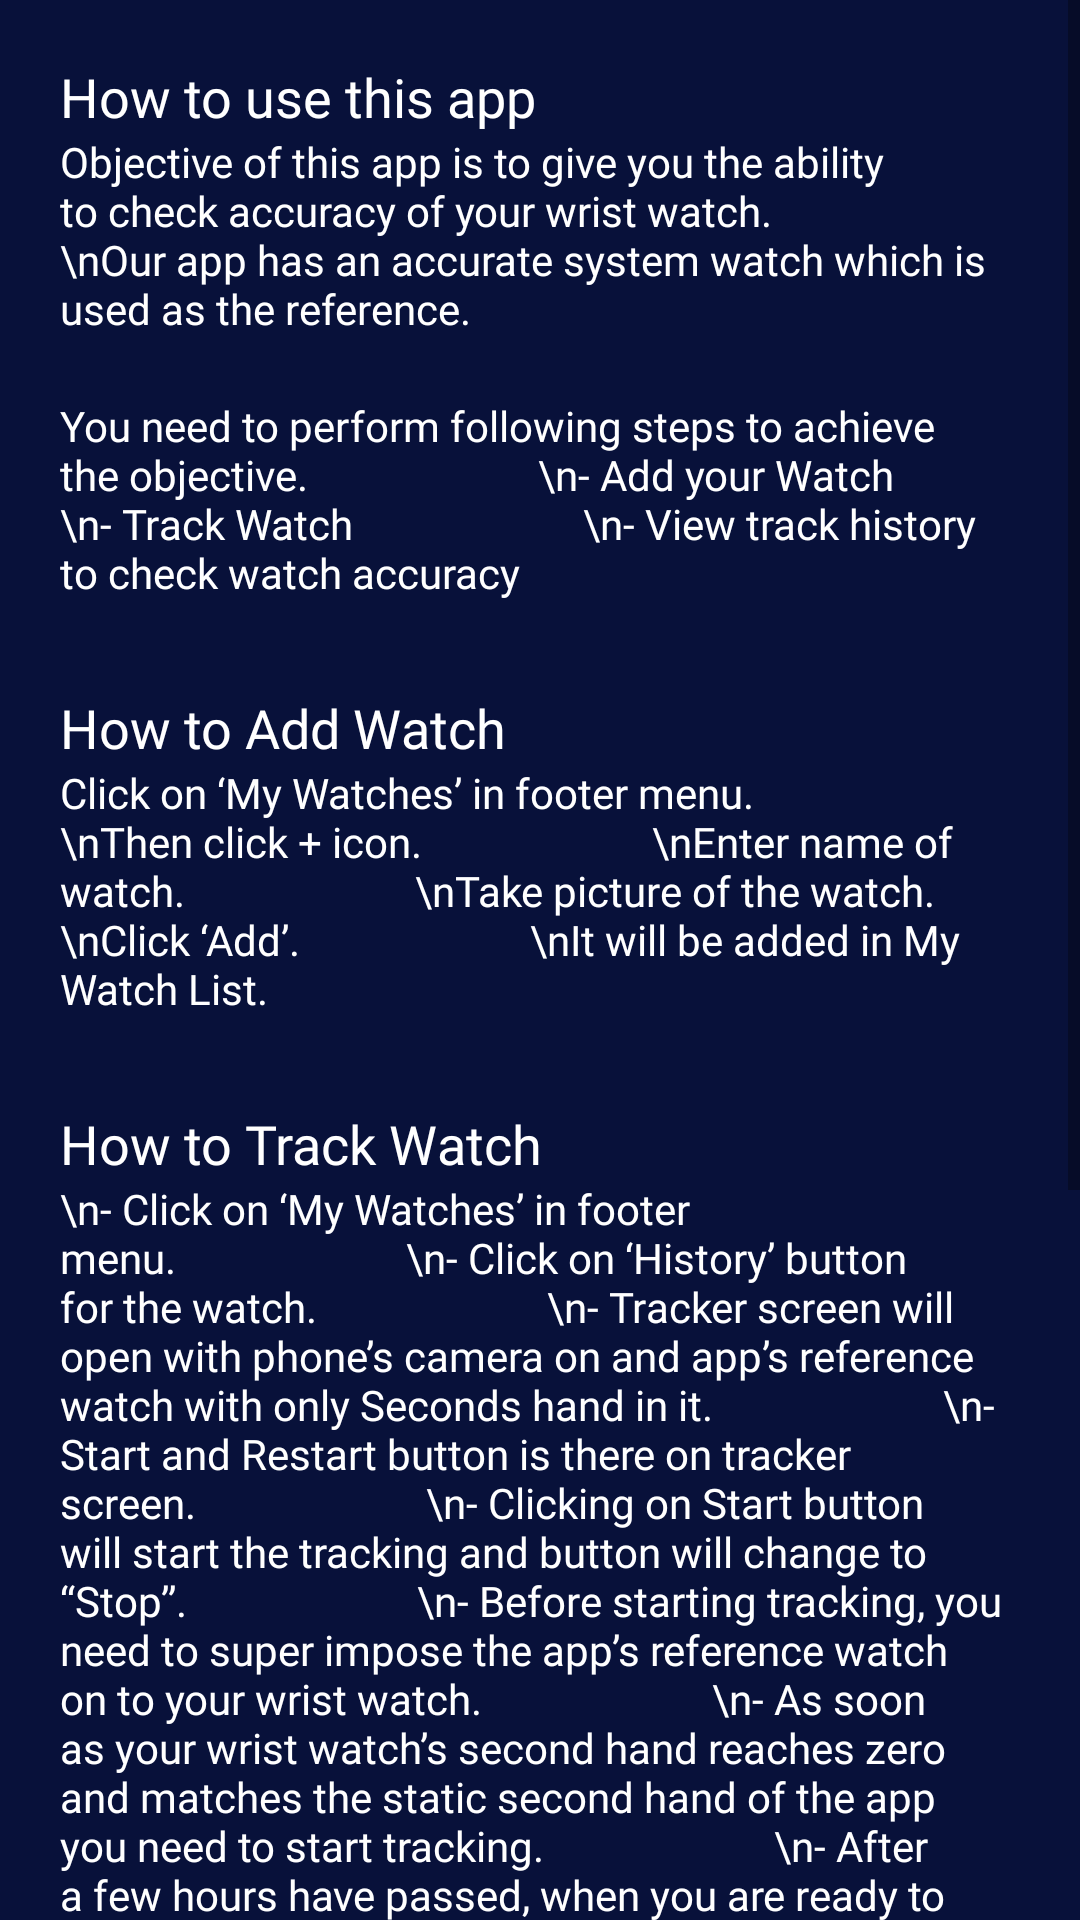

The Android layout XML behind this screen, and the referenced resources:
<!-- AndroidManifest.xml: application theme AppTheme -->
<!-- res/layout/help_fragment.xml -->
<?xml version="1.0" encoding="utf-8"?>
<ScrollView
    xmlns:android="http://schemas.android.com/apk/res/android"
    android:layout_width="match_parent"
    android:layout_height="match_parent"
    android:background="@color/backgroundColor">
<LinearLayout xmlns:android="http://schemas.android.com/apk/res/android"
    android:layout_width="match_parent"
    android:layout_height="match_parent"
    android:background="@color/backgroundColor"
    android:paddingBottom="20dp"
    android:orientation="vertical">

    <TextView
        android:layout_width="wrap_content"
        android:layout_height="wrap_content"
        android:layout_marginLeft="20dp"
        android:layout_marginTop="20dp"
        android:layout_marginRight="20dp"
        android:fontFamily="@font/poppins_medium"
        android:text="How to use this app"
        android:textColor="@color/white"
        android:textSize="18sp" />

    <TextView
        android:layout_width="wrap_content"
        android:layout_height="wrap_content"
        android:layout_marginLeft="20dp"
        android:layout_marginRight="20dp"
        android:fontFamily="@font/poppins_regular"
        android:text="Objective of this app is to give you the ability to check accuracy of your wrist watch.
                      \nOur app has an accurate system watch which is used as the reference.
"
        android:textColor="@color/white"
        android:textSize="14dp" />

    <TextView
        android:layout_width="wrap_content"
        android:layout_height="wrap_content"
        android:layout_gravity="left"
        android:layout_marginLeft="20dp"
        android:layout_marginTop="20dp"
        android:layout_marginRight="20dp"
        android:fontFamily="@font/poppins_regular"
        android:text="You need to perform following steps to achieve the objective.
                      \n- Add your Watch
                      \n- Track Watch
                      \n- View track history to check watch accuracy
"
        android:textColor="@color/white"
        android:textSize="14dp" />

    <TextView
        android:layout_width="wrap_content"
        android:layout_height="wrap_content"
        android:layout_marginLeft="20dp"
        android:layout_marginTop="30dp"
        android:layout_marginRight="20dp"
        android:fontFamily="@font/poppins_medium"
        android:text="How to Add Watch"
        android:textColor="@color/white"
        android:textSize="18sp" />

    <TextView
        android:layout_width="wrap_content"
        android:layout_height="wrap_content"
        android:layout_marginLeft="20dp"
        android:layout_marginRight="20dp"
        android:fontFamily="@font/poppins_regular"
        android:text="Click on ‘My Watches’ in footer menu.
                      \nThen click + icon.
                      \nEnter name of watch.
                      \nTake picture of the watch.
                      \nClick ‘Add’.
                      \nIt will be added in My Watch List."
        android:textColor="@color/white"
        android:textSize="14dp" />

    <TextView
        android:layout_width="wrap_content"
        android:layout_height="wrap_content"
        android:layout_marginLeft="20dp"
        android:layout_marginTop="30dp"
        android:layout_marginRight="20dp"
        android:fontFamily="@font/poppins_medium"
        android:text="How to Track Watch"
        android:textColor="@color/white"
        android:textSize="18sp" />

    <TextView
        android:layout_width="wrap_content"
        android:layout_height="wrap_content"
        android:layout_marginLeft="20dp"
        android:layout_marginRight="20dp"
        android:fontFamily="@font/poppins_regular"

        android:text="\n- Click on ‘My Watches’ in footer menu.
                      \n- Click on ‘History’ button for the watch.
                      \n- Tracker screen will open with phone’s camera on and app’s reference watch with only Seconds hand in it.
                      \n- Start and Restart button is there on tracker screen.
                      \n- Clicking on Start button will start the tracking and button will change to “Stop”.
                      \n- Before starting tracking, you need to super impose the app’s reference watch on to your wrist watch.
                      \n- As soon as your wrist watch’s second hand reaches zero and matches the static second hand of the app you need to start tracking.
                      \n- After a few hours have passed, when you are ready to stop the tracking, then again, you need to super impose the app’s reference watch on to your wrist watch.
                      \n- Clicking on “Stop” button will stop the tracking.
                      \n- When tracking is stopped, a screenshot is taken by the app and is saved in history of the watch.
                      \n- This screenshot show app’s reference watch along with your wrist watch. It will show time of tracking and elapsed time of tracking.
                      \n- Based on position of ‘Seconds hand’ of your wrist watch and app’s watch in the screenshot, you can check the accuracy of your watch.
                      \n- If both are on same position, your watch is accurate.
"
        android:textColor="@color/white"
        android:textSize="14dp" />
    <TextView
        android:layout_width="wrap_content"
        android:layout_height="wrap_content"
        android:layout_marginLeft="20dp"
        android:layout_marginTop="30dp"
        android:layout_marginRight="20dp"
        android:fontFamily="@font/poppins_medium"
        android:text="How to view Tracking History of a Watch"
        android:textColor="@color/white"
        android:textSize="18sp" />
    <TextView
        android:layout_width="wrap_content"
        android:layout_height="wrap_content"
        android:layout_marginLeft="20dp"
        android:layout_marginRight="20dp"
        android:fontFamily="@font/poppins_regular"
        android:text="Click on ‘My Watches’ in footer menu.
                      \nClick on ‘History’ button for the watch.
                      \nTracking History of the Watch will be displayed.
                      \nRecord will show time of tracking and elapsed time of tracking.
"
        android:textColor="@color/white"
        android:textSize="14dp" />

</LinearLayout>

</ScrollView>
<!-- resources referenced by this layout -->
<resources>
  <color name="backgroundColor">#08113A</color>
  <color name="white">#FFFFFF</color>
  <style name="AppTheme" parent="Theme.MaterialComponents.Light.NoActionBar">
          <item name="colorPrimary">@color/colorPrimary</item>
          <item name="colorPrimaryDark">@color/colorPrimary</item>
          <item name="colorAccent">@color/colorPrimary</item>
  
          <item name="android:statusBarColor">@color/colorPrimary </item>
          <item name="android:windowLightStatusBar">true</item>
          
          
      </style>
  <color name="colorPrimary">#064999</color>
</resources>
